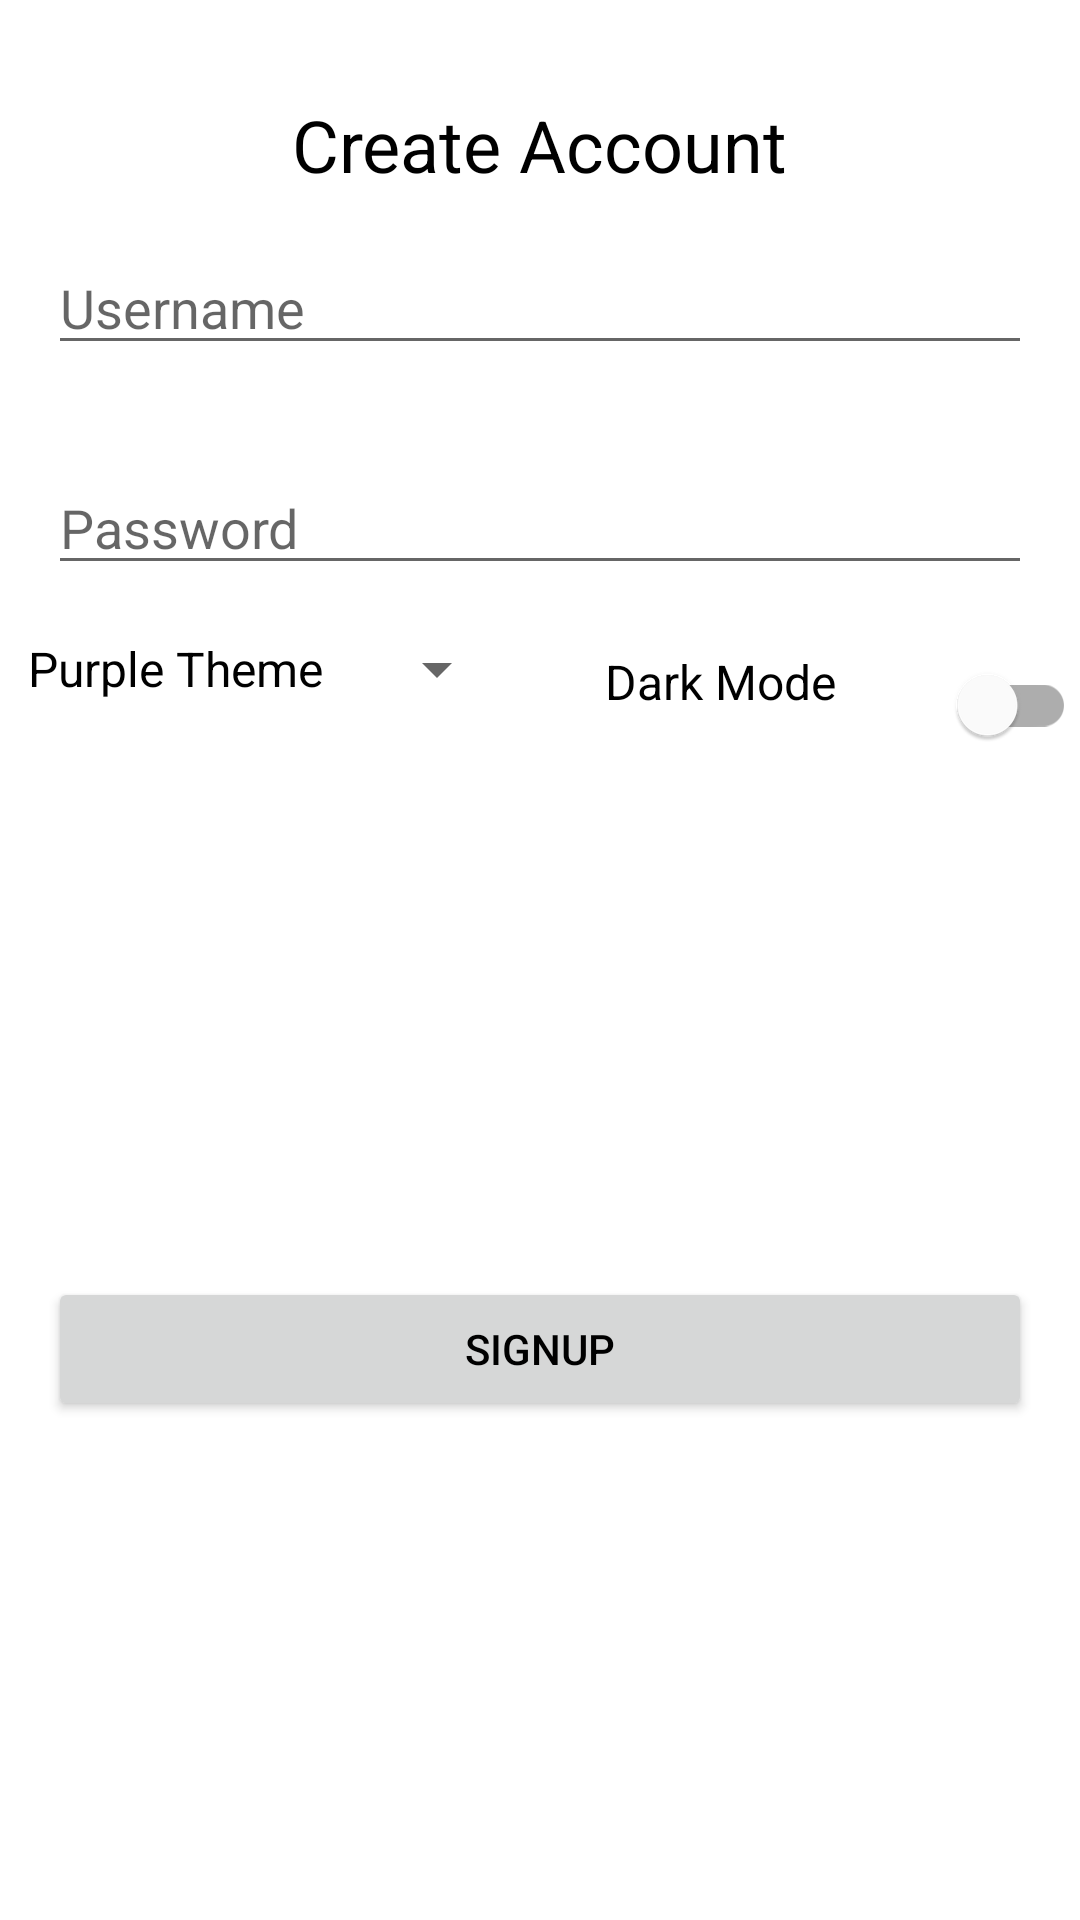

Android layout source for this screen:
<!-- AndroidManifest.xml: application theme Theme.Purple -->
<!-- res/layout/activity_signup.xml -->
<?xml version="1.0" encoding="utf-8"?>
<androidx.constraintlayout.widget.ConstraintLayout
    xmlns:android="http://schemas.android.com/apk/res/android"
    xmlns:app="http://schemas.android.com/apk/res-auto"
    xmlns:tools="http://schemas.android.com/tools"
    android:layout_width="match_parent"
    android:layout_height="match_parent"
    tools:context=".ui.SignupActivity">

    <TextView
        android:id="@+id/textViewSignup"
        android:layout_width="wrap_content"
        android:layout_height="wrap_content"
        android:text="Create Account"
        android:textSize="24sp"
        app:layout_constraintEnd_toEndOf="parent"
        app:layout_constraintStart_toStartOf="parent"
        app:layout_constraintTop_toTopOf="parent"
        android:layout_marginTop="32dp" />

    <EditText
        android:id="@+id/editTextUsername"
        android:layout_width="0dp"
        android:layout_height="wrap_content"
        android:hint="Username"
        app:layout_constraintBottom_toTopOf="@+id/editTextPassword"
        app:layout_constraintEnd_toEndOf="parent"
        app:layout_constraintStart_toStartOf="parent"
        app:layout_constraintTop_toBottomOf="@+id/textViewSignup"
        android:layout_margin="16dp"/>


    <EditText
        android:id="@+id/editTextPassword"
        android:layout_width="0dp"
        android:layout_height="wrap_content"
        android:hint="Password"
        app:layout_constraintBottom_toTopOf="@+id/themeSelector"
        app:layout_constraintEnd_toEndOf="parent"
        app:layout_constraintStart_toStartOf="parent"
        app:layout_constraintTop_toBottomOf="@+id/editTextUsername"
        android:layout_margin="16dp"/>

    
    <Spinner
        android:id="@+id/themeSelector"
        android:layout_width="wrap_content"
        android:layout_height="wrap_content"
        android:entries="@array/theme_options"
        app:layout_constraintTop_toBottomOf="@id/editTextPassword"
        app:layout_constraintStart_toStartOf="parent"
        app:layout_constraintEnd_toStartOf="@id/themeTV"
        android:layout_margin="16dp"/>

    <TextView
        android:id="@+id/themeTV"
        android:layout_width="wrap_content"
        android:layout_height="wrap_content"
        android:text="Dark Mode"
        android:textSize="16sp"
        app:layout_constraintTop_toBottomOf="@id/editTextPassword"
        app:layout_constraintStart_toEndOf="@id/themeSelector"
        app:layout_constraintEnd_toStartOf="@id/themeSwitch"
        app:layout_constraintBottom_toBottomOf="@id/themeSwitch"
        android:layout_margin="16dp"/>

    <com.google.android.material.switchmaterial.SwitchMaterial
        android:id="@+id/themeSwitch"
        android:layout_width="wrap_content"
        android:layout_height="wrap_content"
        app:layout_constraintTop_toBottomOf="@id/editTextPassword"
        app:layout_constraintStart_toEndOf="@id/themeTV"
        app:layout_constraintEnd_toEndOf="parent"
        android:layout_margin="16dp"/>

    <Button
        android:id="@+id/buttonSignup"
        android:layout_width="0dp"
        android:layout_height="wrap_content"
        android:text="Signup"
        app:layout_constraintBottom_toBottomOf="parent"
        app:layout_constraintEnd_toEndOf="parent"
        app:layout_constraintStart_toStartOf="parent"
        app:layout_constraintTop_toBottomOf="@+id/themeSwitch"
        android:layout_margin="16dp"/>

</androidx.constraintlayout.widget.ConstraintLayout>
<!-- resources referenced by this layout -->
<resources>
  <string-array name="theme_options">
          <item>Purple Theme</item>
          <item>Teal Theme</item>
          <item>Orange Theme</item>
      </string-array>
  <style name="Theme.Purple" parent="Theme.MaterialComponents.DayNight.DarkActionBar">
              <item name="colorPrimary">@color/purple_500</item>
              <item name="colorPrimaryVariant">@color/purple_700</item>
              <item name="colorOnPrimary">@color/white</item>
              
              <item name="android:statusBarColor" tools:targetApi="l">@color/purple_700</item>
              
              
              <item name="android:textColor">@color/black</item> 
          </style>
  <color name="purple_500">#FF6200EE</color>
  <color name="purple_700">#FF3700B3</color>
  <color name="white">#FFFFFFFF</color>
  <color name="black">#FF000000</color>
</resources>
